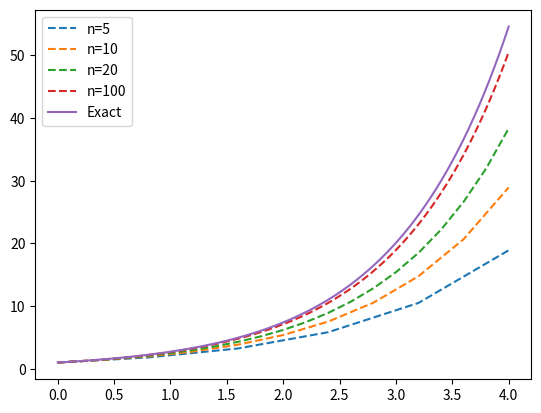

Write Python code to recreate this figure.
import numpy as np


def forward_euler(f, U0, T, n):
    """Solve u' = f(u, t), u(0)=u0 with n steps until T"""
    t = np.zeros(n + 1)
    u = np.zeros(n + 1)
    u[0] = U0
    t[0] = 0
    dt = T / n
    for k in range(n):
        t[k + 1] = t[k] + dt
        u[k + 1] = u[k] + dt * f(u[k], t[k])
    return u, t

if __name__ == "__main__":
    from matplotlib import pyplot as plt 
    def f(u, t):
        return u 

    for n in [5, 10, 20, 100]: 
        u, t = forward_euler(f, U0=1, T=4, n=n)
        plt.plot(t, u, linestyle="dashed", label=f"n={n}")

    t_fine = np.linspace(0, 4, 1001)
    plt.plot(t_fine, np.exp(t_fine), label="Exact")
    plt.legend()
    plt.show()

